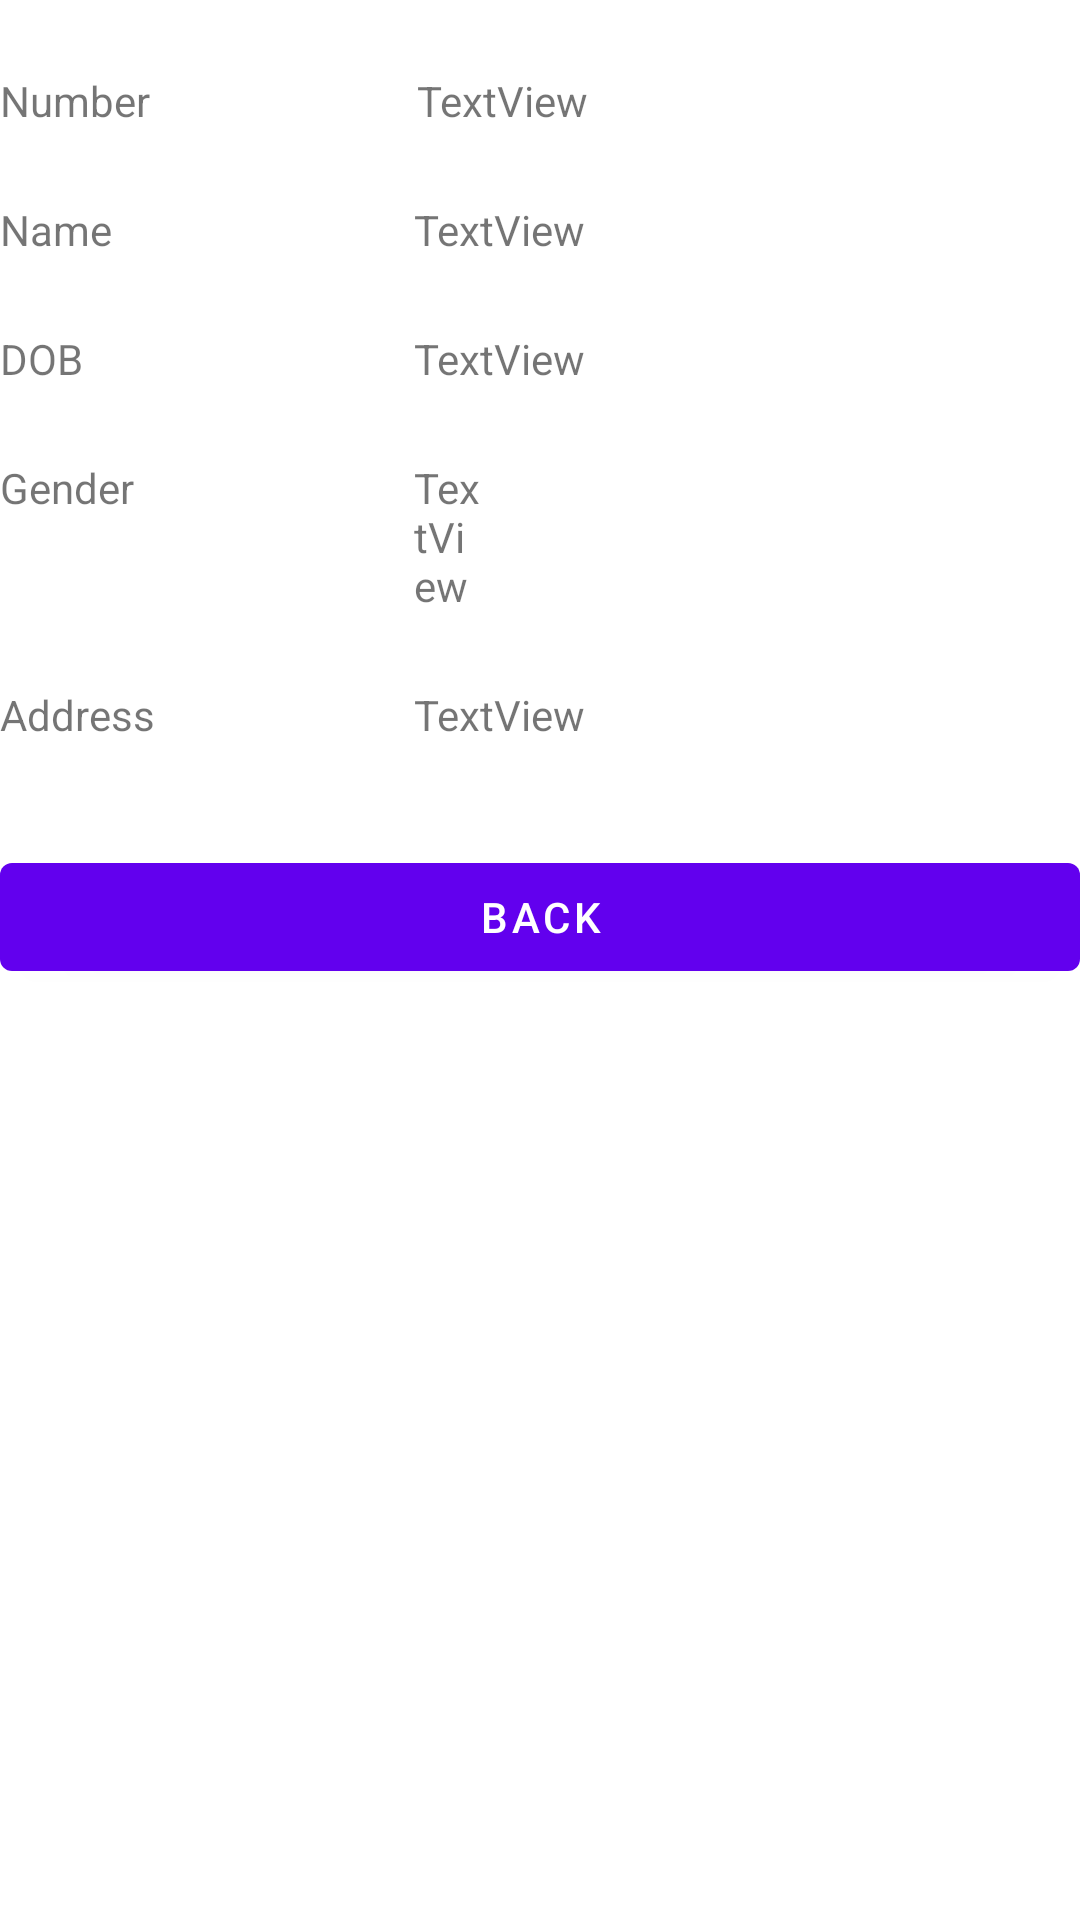

Write the Android layout XML for this screen, with the resource values it uses.
<!-- AndroidManifest.xml: application theme Theme.LAB32NATTEMPT -->
<!-- res/layout/activity_view_biodata.xml -->
<?xml version="1.0" encoding="utf-8"?>
<RelativeLayout xmlns:android="http://schemas.android.com/apk/res/android"
    xmlns:app="http://schemas.android.com/apk/res-auto"
    xmlns:tools="http://schemas.android.com/tools"
    android:layout_width="match_parent"
    android:layout_height="match_parent"
    tools:context=".ViewBiodataActivity">

    <TextView
        android:id="@+id/textView1"
        android:layout_width="wrap_content"
        android:layout_height="wrap_content"
        android:layout_alignParentTop="true"
        android:layout_alignParentEnd="true"
        android:layout_alignParentRight="false"
        android:layout_marginStart="89dp"
        android:layout_marginLeft="89dp"
        android:layout_marginTop="24dp"
        android:layout_marginEnd="12dp"
        android:layout_marginRight="12dp"
        android:layout_toEndOf="@+id/TextView01"
        android:layout_toRightOf="@+id/TextView01"
        android:text="TextView" />

    <TextView
        android:id="@+id/textView2"
        android:layout_width="wrap_content"
        android:layout_height="wrap_content"
        android:layout_below="@+id/textView1"
        android:layout_alignParentStart="true"
        android:layout_alignParentLeft="true"
        android:layout_alignParentEnd="true"
        android:layout_alignParentRight="false"
        android:layout_marginStart="138dp"
        android:layout_marginLeft="138dp"
        android:layout_marginTop="24dp"
        android:layout_marginEnd="12dp"
        android:layout_marginRight="12dp"
        android:text="TextView" />

    <TextView
        android:id="@+id/textView3"
        android:layout_width="262dp"
        android:layout_height="wrap_content"
        android:layout_below="@+id/textView2"
        android:layout_alignLeft="@+id/textView2"
        android:layout_alignParentEnd="true"
        android:layout_alignParentRight="true"
        android:layout_marginTop="24dp"
        android:layout_marginEnd="12dp"
        android:layout_marginRight="12dp"
        android:text="TextView" />

    <TextView
        android:id="@+id/textView4"
        android:layout_width="wrap_content"
        android:layout_height="wrap_content"
        android:layout_below="@+id/textView3"
        android:layout_alignLeft="@+id/textView3"
        android:layout_alignParentEnd="true"
        android:layout_alignParentRight="true"
        android:layout_marginTop="24dp"
        android:layout_marginEnd="200dp"
        android:layout_marginRight="200dp"
        android:text="TextView" />

    <TextView
        android:id="@+id/textView5"
        android:layout_width="259dp"
        android:layout_height="wrap_content"
        android:layout_below="@+id/textView4"
        android:layout_alignLeft="@+id/textView4"
        android:layout_alignParentEnd="true"
        android:layout_alignParentRight="true"
        android:layout_marginTop="24dp"
        android:layout_marginEnd="12dp"
        android:layout_marginRight="12dp"
        android:text="TextView" />

    <TextView
        android:id="@+id/TextView05"
        android:layout_width="wrap_content"
        android:layout_height="wrap_content"
        android:layout_alignBaseline="@+id/textView5"
        android:layout_alignLeft="@+id/TextView03"
        android:layout_alignBottom="@+id/textView5"
        android:text="Address" />

    <TextView
        android:id="@+id/TextView03"
        android:layout_width="wrap_content"
        android:layout_height="wrap_content"
        android:layout_alignBaseline="@+id/textView4"
        android:layout_alignLeft="@+id/TextView04"
        android:layout_alignBottom="@+id/textView4"
        android:text="Gender" />

    <TextView
        android:id="@+id/TextView04"
        android:layout_width="wrap_content"
        android:layout_height="wrap_content"
        android:layout_alignBaseline="@+id/textView3"
        android:layout_alignLeft="@+id/TextView02"
        android:layout_alignBottom="@+id/textView3"
        android:text="DOB" />

    <TextView
        android:id="@+id/TextView02"
        android:layout_width="wrap_content"
        android:layout_height="wrap_content"
        android:layout_alignBaseline="@+id/textView2"
        android:layout_alignLeft="@+id/TextView01"
        android:layout_alignBottom="@+id/textView2"
        android:text="Name" />

    <TextView
        android:id="@+id/TextView01"
        android:layout_width="wrap_content"
        android:layout_height="wrap_content"
        android:layout_above="@+id/textView2"
        android:layout_alignParentLeft="true"
        android:text="Number" />

    <Button
        android:id="@+id/button1"
        android:layout_width="match_parent"
        android:layout_height="wrap_content"
        android:layout_below="@+id/TextView05"
        android:layout_alignLeft="@+id/TextView05"
        android:layout_marginTop="34dp"
        android:text="BACK" />


</RelativeLayout>
<!-- resources referenced by this layout -->
<resources>
  <style name="Theme.LAB32NATTEMPT" parent="Theme.MaterialComponents.DayNight.DarkActionBar">
          
          <item name="colorPrimary">@color/purple_500</item>
          <item name="colorPrimaryVariant">@color/purple_700</item>
          <item name="colorOnPrimary">@color/white</item>
          
          <item name="colorSecondary">@color/teal_200</item>
          <item name="colorSecondaryVariant">@color/teal_700</item>
          <item name="colorOnSecondary">@color/black</item>
          
          <item name="android:statusBarColor" tools:targetApi="l">?attr/colorPrimaryVariant</item>
          
      </style>
  <!-- not gathered from this repository: default colours our renderer supplied (Android Studio template values) -->
  <color name="purple_500">#FF6200EE</color>
  <color name="purple_700">#FF3700B3</color>
  <color name="teal_200">#FF03DAC5</color>
  <color name="teal_700">#FF018786</color>
  <color name="black">#FF000000</color>
  <color name="white">#FFFFFFFF</color>
</resources>
